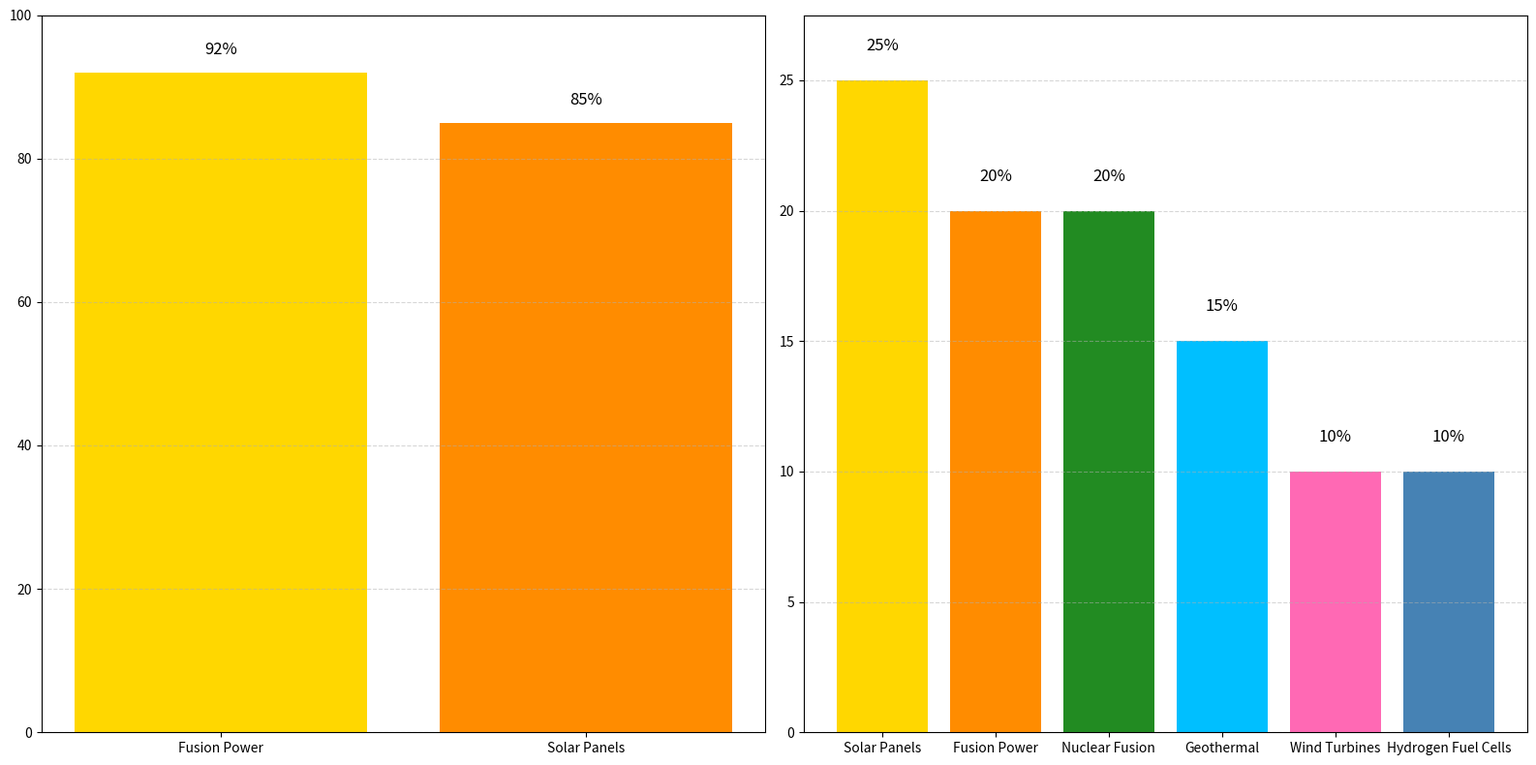

Source code (Python):
import matplotlib.pyplot as plt
import numpy as np

technologies = ['Solar Panels', 'Fusion Power', 'Geothermal', 'Wind Turbines', 'Hydrogen Fuel Cells', 'Nuclear Fusion']
power_distribution = [25, 20, 15, 10, 10, 20]
sorted_tech = sorted(zip(technologies, power_distribution), key=lambda x: x[1], reverse=True)
sorted_technologies, sorted_power_distribution = zip(*sorted_tech)

tech_comparison = ['Solar Panels', 'Fusion Power']
efficiency = [85, 92]
sorted_efficiency = sorted(zip(tech_comparison, efficiency), key=lambda x: x[1], reverse=True)
sorted_tech_comparison, sorted_eff = zip(*sorted_efficiency)

fig, (ax2, ax1) = plt.subplots(1, 2, figsize=(16, 8))

bars1 = ax1.bar(sorted_technologies, sorted_power_distribution, 
                color=['#FFD700', '#FF8C00', '#228B22', '#00BFFF', '#FF69B4', '#4682B4'])
ax1.set_ylim(0, max(sorted_power_distribution)*1.1)
ax1.grid(True, axis='y', linestyle='--', alpha=0.5)
for bar, value in zip(bars1, sorted_power_distribution):
    ax1.text(bar.get_x() + bar.get_width() / 2, value + 1, f"{value}%", ha='center', va='bottom', fontsize=12)

bars2 = ax2.bar(sorted_tech_comparison, sorted_eff, color=['#FFD700', '#FF8C00'])
ax2.set_ylim(0, 100)
ax2.grid(True, axis='y', linestyle='--', alpha=0.5)
for bar, eff in zip(bars2, sorted_eff):
    ax2.text(bar.get_x() + bar.get_width() / 2, eff + 2, f"{eff}%", ha='center', va='bottom', fontsize=12)

plt.tight_layout()
plt.show()
